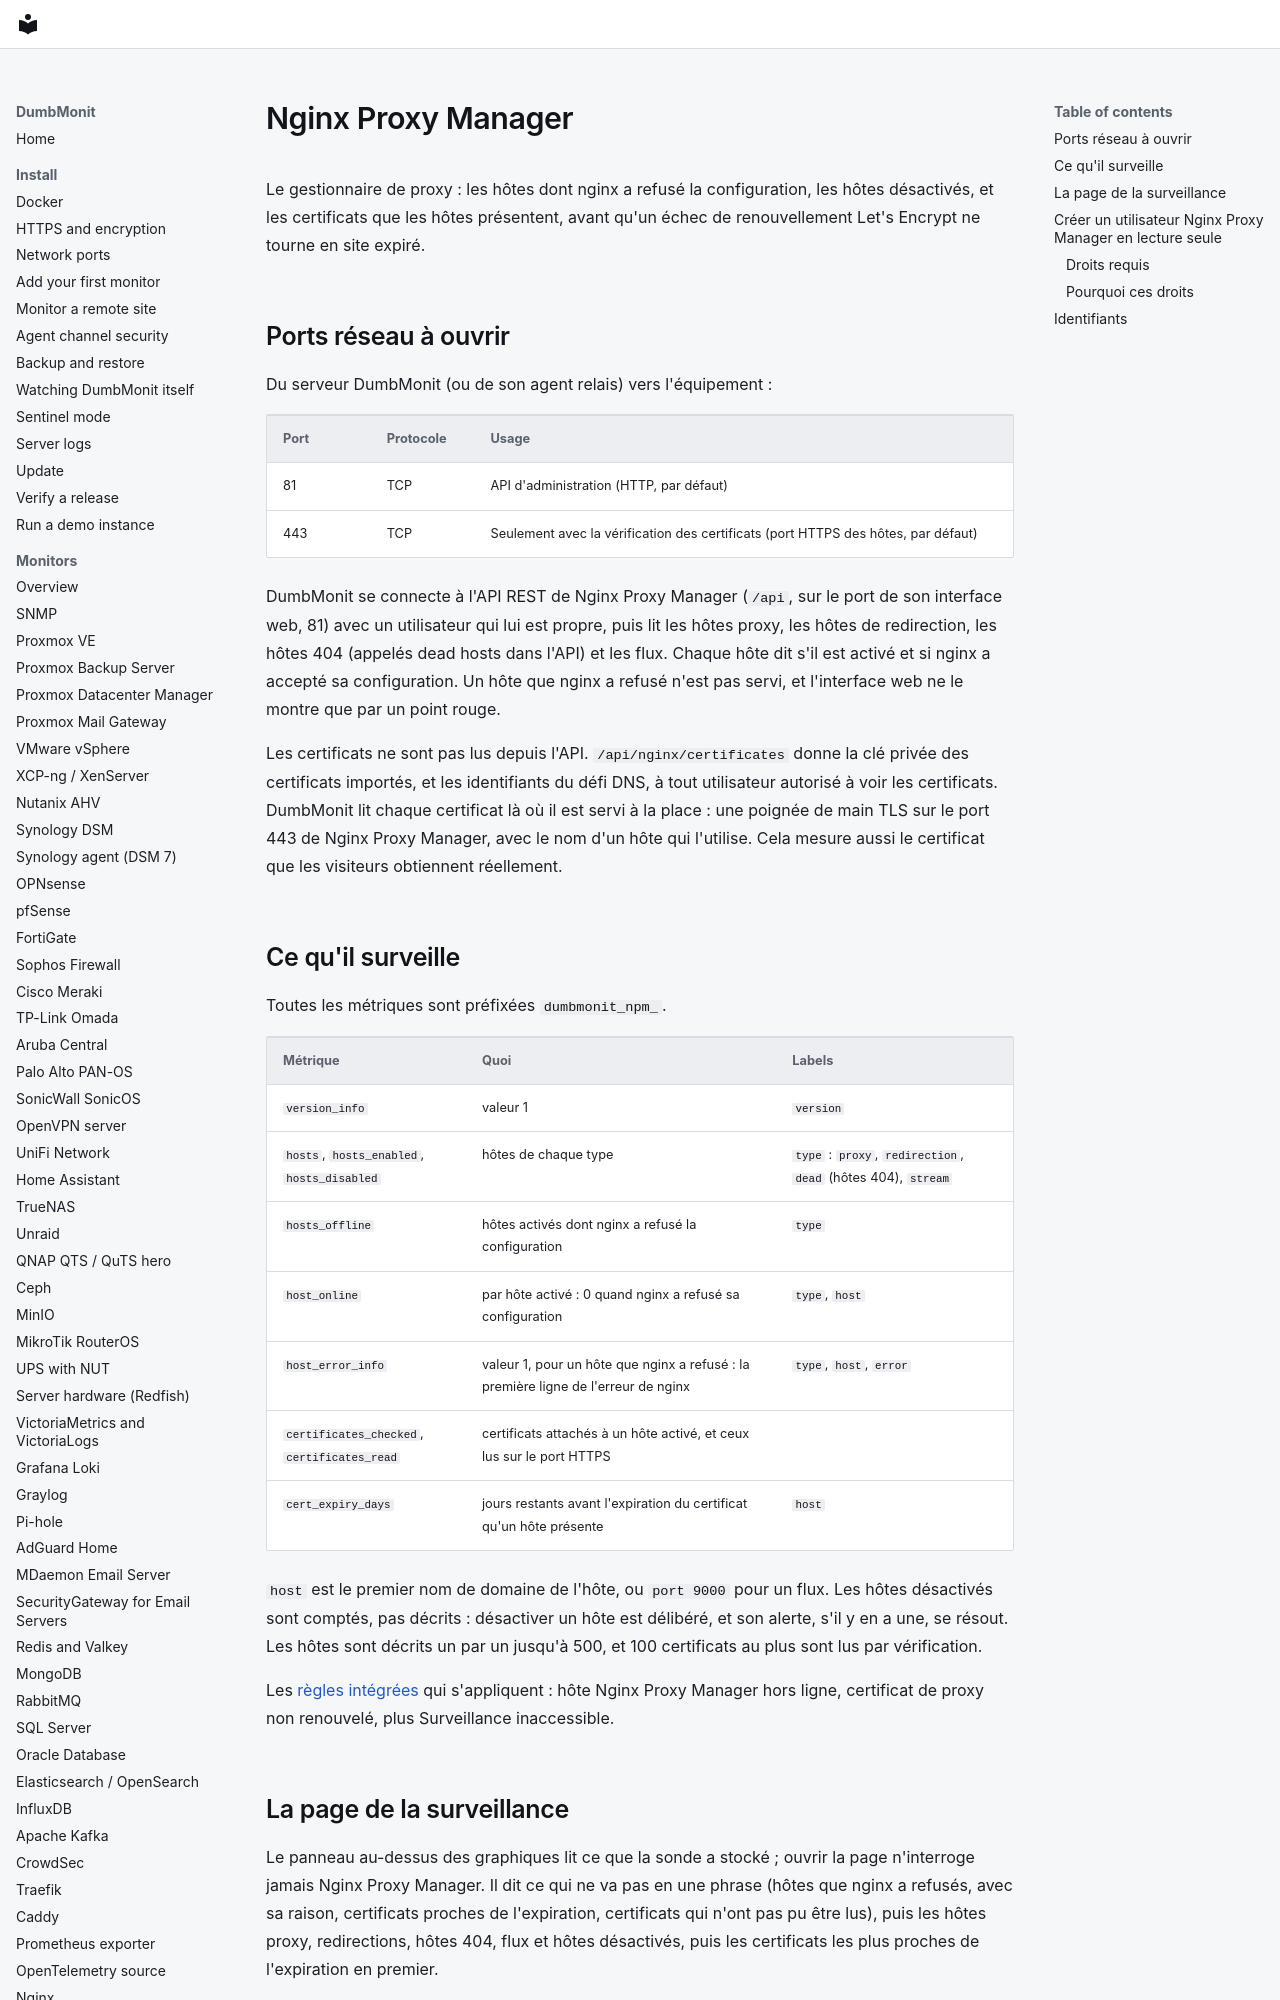

repository: laupernoe/dumbmonit · page: devices/npm.fr/index.html · generator: mkdocs

# Nginx Proxy Manager

Le gestionnaire de proxy : les hôtes dont nginx a refusé la configuration, les
hôtes désactivés, et les certificats que les hôtes présentent, avant qu'un
échec de renouvellement Let's Encrypt ne tourne en site expiré.

## Ports réseau à ouvrir

Du serveur DumbMonit (ou de son agent relais) vers l'équipement :

| Port | Protocole | Usage |
|---|---|---|
| 81 | TCP | API d'administration (HTTP, par défaut) |
| 443 | TCP | Seulement avec la vérification des certificats (port HTTPS des hôtes, par défaut) |

DumbMonit se connecte à l'API REST de Nginx Proxy Manager (`/api`, sur le port
de son interface web, 81) avec un utilisateur qui lui est propre, puis lit les
hôtes proxy, les hôtes de redirection, les hôtes 404 (appelés dead hosts dans
l'API) et les flux. Chaque hôte dit s'il est activé et si nginx a accepté sa
configuration. Un hôte que nginx a refusé n'est pas servi, et l'interface web
ne le montre que par un point rouge.

Les certificats ne sont pas lus depuis l'API. `/api/nginx/certificates` donne
la clé privée des certificats importés, et les identifiants du défi DNS, à
tout utilisateur autorisé à voir les certificats. DumbMonit lit chaque
certificat là où il est servi à la place : une poignée de main TLS sur le
port 443 de Nginx Proxy Manager, avec le nom d'un hôte qui l'utilise. Cela
mesure aussi le certificat que les visiteurs obtiennent réellement.
